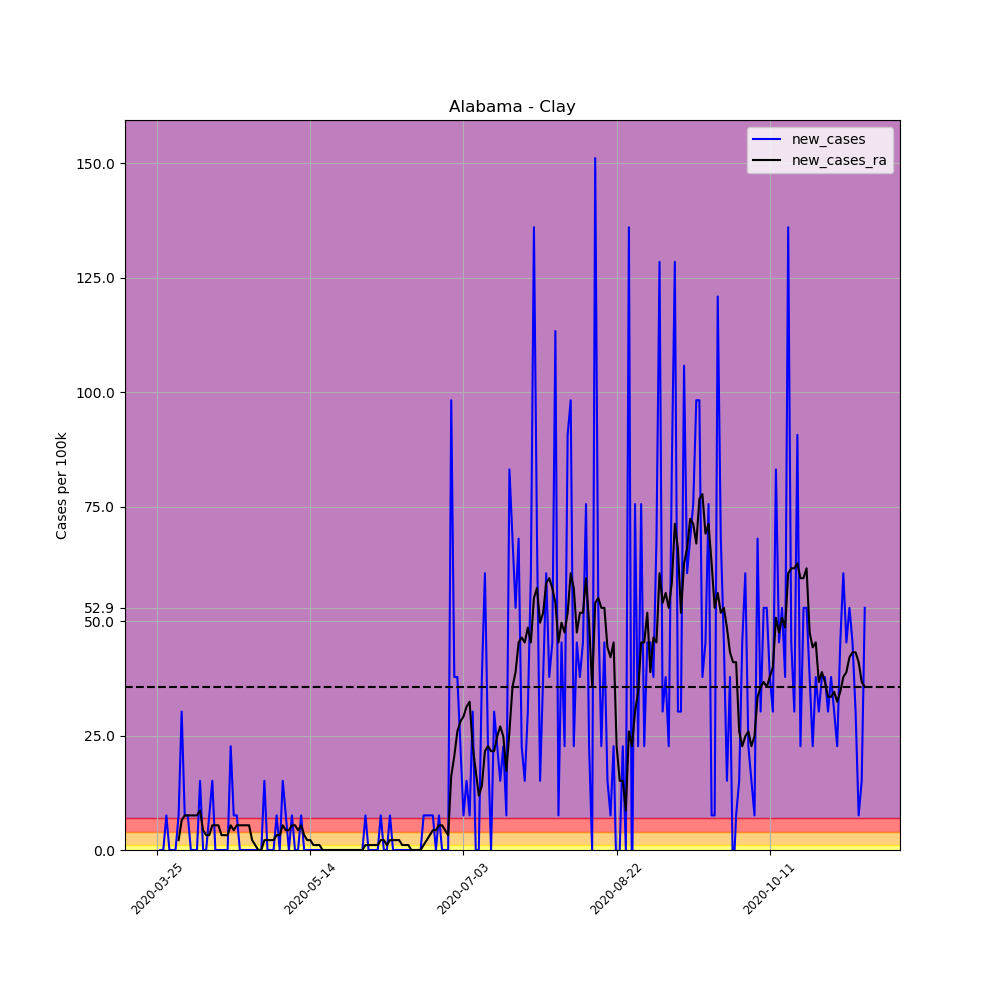

The data file committed next to this chart (first rows):
, date, county, state, fips, cases, deaths, COUNTY, STNAME, CTYNAME, POPESTIMATE2019, per_100k, per_100k_ra, new_cases, new_cases_ra
319667, 2020-03-25, Clay, Alabama, 1027, 1, 0, 27, Alabama, Clay, 13235, 7.556, , , 
319668, 2020-03-26, Clay, Alabama, 1027, 1, 0, 27, Alabama, Clay, 13235, 7.556, , 0.0, 
319669, 2020-03-27, Clay, Alabama, 1027, 1, 0, 27, Alabama, Clay, 13235, 7.556, , 0.0, 
319670, 2020-03-28, Clay, Alabama, 1027, 2, 0, 27, Alabama, Clay, 13235, 15.11, , 7.556, 
319671, 2020-03-29, Clay, Alabama, 1027, 2, 0, 27, Alabama, Clay, 13235, 15.11, , 0.0, 
319672, 2020-03-30, Clay, Alabama, 1027, 2, 0, 27, Alabama, Clay, 13235, 15.11, , 0.0, 
319673, 2020-03-31, Clay, Alabama, 1027, 2, 0, 27, Alabama, Clay, 13235, 15.11, 11.87, 0.0, 
319674, 2020-04-01, Clay, Alabama, 1027, 3, 0, 27, Alabama, Clay, 13235, 22.67, 14.03, 7.556, 2.159
319675, 2020-04-02, Clay, Alabama, 1027, 7, 0, 27, Alabama, Clay, 13235, 52.89, 20.51, 30.22, 6.476
319676, 2020-04-03, Clay, Alabama, 1027, 8, 0, 27, Alabama, Clay, 13235, 60.45, 28.06, 7.556, 7.556
319677, 2020-04-04, Clay, Alabama, 1027, 9, 0, 27, Alabama, Clay, 13235, 68, 35.62, 7.556, 7.556
319678, 2020-04-05, Clay, Alabama, 1027, 9, 0, 27, Alabama, Clay, 13235, 68, 43.18, 0.0, 7.556
319679, 2020-04-06, Clay, Alabama, 1027, 9, 0, 27, Alabama, Clay, 13235, 68, 50.73, 0.0, 7.556
319680, 2020-04-07, Clay, Alabama, 1027, 9, 0, 27, Alabama, Clay, 13235, 68, 58.29, 0.0, 7.556
319681, 2020-04-08, Clay, Alabama, 1027, 11, 0, 27, Alabama, Clay, 13235, 83.11, 66.92, 15.11, 8.635
319682, 2020-04-09, Clay, Alabama, 1027, 11, 0, 27, Alabama, Clay, 13235, 83.11, 71.24, 0.0, 4.318
319683, 2020-04-10, Clay, Alabama, 1027, 11, 0, 27, Alabama, Clay, 13235, 83.11, 74.48, 0.0, 3.238
319684, 2020-04-11, Clay, Alabama, 1027, 12, 0, 27, Alabama, Clay, 13235, 90.67, 77.72, 7.556, 3.238
319685, 2020-04-12, Clay, Alabama, 1027, 14, 0, 27, Alabama, Clay, 13235, 105.8, 83.11, 15.11, 5.397
319686, 2020-04-13, Clay, Alabama, 1027, 14, 0, 27, Alabama, Clay, 13235, 105.8, 88.51, 0.0, 5.397
319687, 2020-04-14, Clay, Alabama, 1027, 14, 0, 27, Alabama, Clay, 13235, 105.8, 93.91, 0.0, 5.397
319688, 2020-04-15, Clay, Alabama, 1027, 14, 0, 27, Alabama, Clay, 13235, 105.8, 97.15, 0.0, 3.238
319689, 2020-04-16, Clay, Alabama, 1027, 14, 0, 27, Alabama, Clay, 13235, 105.8, 100.4, 0.0, 3.238
319690, 2020-04-17, Clay, Alabama, 1027, 14, 0, 27, Alabama, Clay, 13235, 105.8, 103.6, 0.0, 3.238
319691, 2020-04-18, Clay, Alabama, 1027, 17, 0, 27, Alabama, Clay, 13235, 128.4, 109, 22.67, 5.397
319692, 2020-04-19, Clay, Alabama, 1027, 18, 0, 27, Alabama, Clay, 13235, 136, 113.3, 7.556, 4.318
319693, 2020-04-20, Clay, Alabama, 1027, 19, 0, 27, Alabama, Clay, 13235, 143.6, 118.7, 7.556, 5.397
319694, 2020-04-21, Clay, Alabama, 1027, 19, 0, 27, Alabama, Clay, 13235, 143.6, 124.1, 0.0, 5.397
319695, 2020-04-22, Clay, Alabama, 1027, 19, 0, 27, Alabama, Clay, 13235, 143.6, 129.5, 0.0, 5.397
319696, 2020-04-23, Clay, Alabama, 1027, 19, 1, 27, Alabama, Clay, 13235, 143.6, 134.9, 0.0, 5.397
319697, 2020-04-24, Clay, Alabama, 1027, 19, 1, 27, Alabama, Clay, 13235, 143.6, 140.3, 0.0, 5.397
319698, 2020-04-25, Clay, Alabama, 1027, 19, 1, 27, Alabama, Clay, 13235, 143.6, 142.5, 0.0, 2.159
319699, 2020-04-26, Clay, Alabama, 1027, 19, 1, 27, Alabama, Clay, 13235, 143.6, 143.6, 0.0, 1.079
319700, 2020-04-27, Clay, Alabama, 1027, 19, 1, 27, Alabama, Clay, 13235, 143.6, 143.6, 0.0, 1.0150610510858574e-15
319701, 2020-04-28, Clay, Alabama, 1027, 19, 1, 27, Alabama, Clay, 13235, 143.6, 143.6, 0.0, 1.0150610510858574e-15
319702, 2020-04-29, Clay, Alabama, 1027, 21, 1, 27, Alabama, Clay, 13235, 158.7, 145.7, 15.11, 2.159
319703, 2020-04-30, Clay, Alabama, 1027, 21, 1, 27, Alabama, Clay, 13235, 158.7, 147.9, 0.0, 2.159
319704, 2020-05-01, Clay, Alabama, 1027, 21, 1, 27, Alabama, Clay, 13235, 158.7, 150, 0.0, 2.159
319705, 2020-05-02, Clay, Alabama, 1027, 21, 1, 27, Alabama, Clay, 13235, 158.7, 152.2, 0.0, 2.159
319706, 2020-05-03, Clay, Alabama, 1027, 22, 1, 27, Alabama, Clay, 13235, 166.2, 155.4, 7.556, 3.238
319707, 2020-05-04, Clay, Alabama, 1027, 22, 1, 27, Alabama, Clay, 13235, 166.2, 158.7, 0.0, 3.238
319708, 2020-05-05, Clay, Alabama, 1027, 24, 1, 27, Alabama, Clay, 13235, 181.3, 164.1, 15.11, 5.397
319709, 2020-05-06, Clay, Alabama, 1027, 25, 1, 27, Alabama, Clay, 13235, 188.9, 168.4, 7.556, 4.318
319710, 2020-05-07, Clay, Alabama, 1027, 25, 1, 27, Alabama, Clay, 13235, 188.9, 172.7, 0.0, 4.318
319711, 2020-05-08, Clay, Alabama, 1027, 26, 1, 27, Alabama, Clay, 13235, 196.4, 178.1, 7.556, 5.397
319712, 2020-05-09, Clay, Alabama, 1027, 26, 1, 27, Alabama, Clay, 13235, 196.4, 183.5, 0.0, 5.397
319713, 2020-05-10, Clay, Alabama, 1027, 26, 1, 27, Alabama, Clay, 13235, 196.4, 187.8, 0.0, 4.318
319714, 2020-05-11, Clay, Alabama, 1027, 27, 1, 27, Alabama, Clay, 13235, 204, 193.2, 7.556, 5.397
319715, 2020-05-12, Clay, Alabama, 1027, 27, 1, 27, Alabama, Clay, 13235, 204, 196.4, 0.0, 3.238
319716, 2020-05-13, Clay, Alabama, 1027, 27, 1, 27, Alabama, Clay, 13235, 204, 198.6, 0.0, 2.159
319717, 2020-05-14, Clay, Alabama, 1027, 27, 2, 27, Alabama, Clay, 13235, 204, 200.8, 0.0, 2.159
319718, 2020-05-15, Clay, Alabama, 1027, 27, 2, 27, Alabama, Clay, 13235, 204, 201.8, 0.0, 1.079
319719, 2020-05-16, Clay, Alabama, 1027, 27, 2, 27, Alabama, Clay, 13235, 204, 202.9, 0.0, 1.079
319720, 2020-05-17, Clay, Alabama, 1027, 27, 2, 27, Alabama, Clay, 13235, 204, 204, 0.0, 1.079
319721, 2020-05-18, Clay, Alabama, 1027, 27, 2, 27, Alabama, Clay, 13235, 204, 204, 0.0, 1.0150610510858574e-15
319722, 2020-05-19, Clay, Alabama, 1027, 27, 2, 27, Alabama, Clay, 13235, 204, 204, 0.0, 1.0150610510858574e-15
319723, 2020-05-20, Clay, Alabama, 1027, 27, 2, 27, Alabama, Clay, 13235, 204, 204, 0.0, 1.0150610510858574e-15
319724, 2020-05-21, Clay, Alabama, 1027, 27, 2, 27, Alabama, Clay, 13235, 204, 204, 0.0, 1.0150610510858574e-15
319725, 2020-05-22, Clay, Alabama, 1027, 27, 2, 27, Alabama, Clay, 13235, 204, 204, 0.0, 1.0150610510858574e-15
319726, 2020-05-23, Clay, Alabama, 1027, 27, 2, 27, Alabama, Clay, 13235, 204, 204, 0.0, 1.0150610510858574e-15
... 172 more rows
